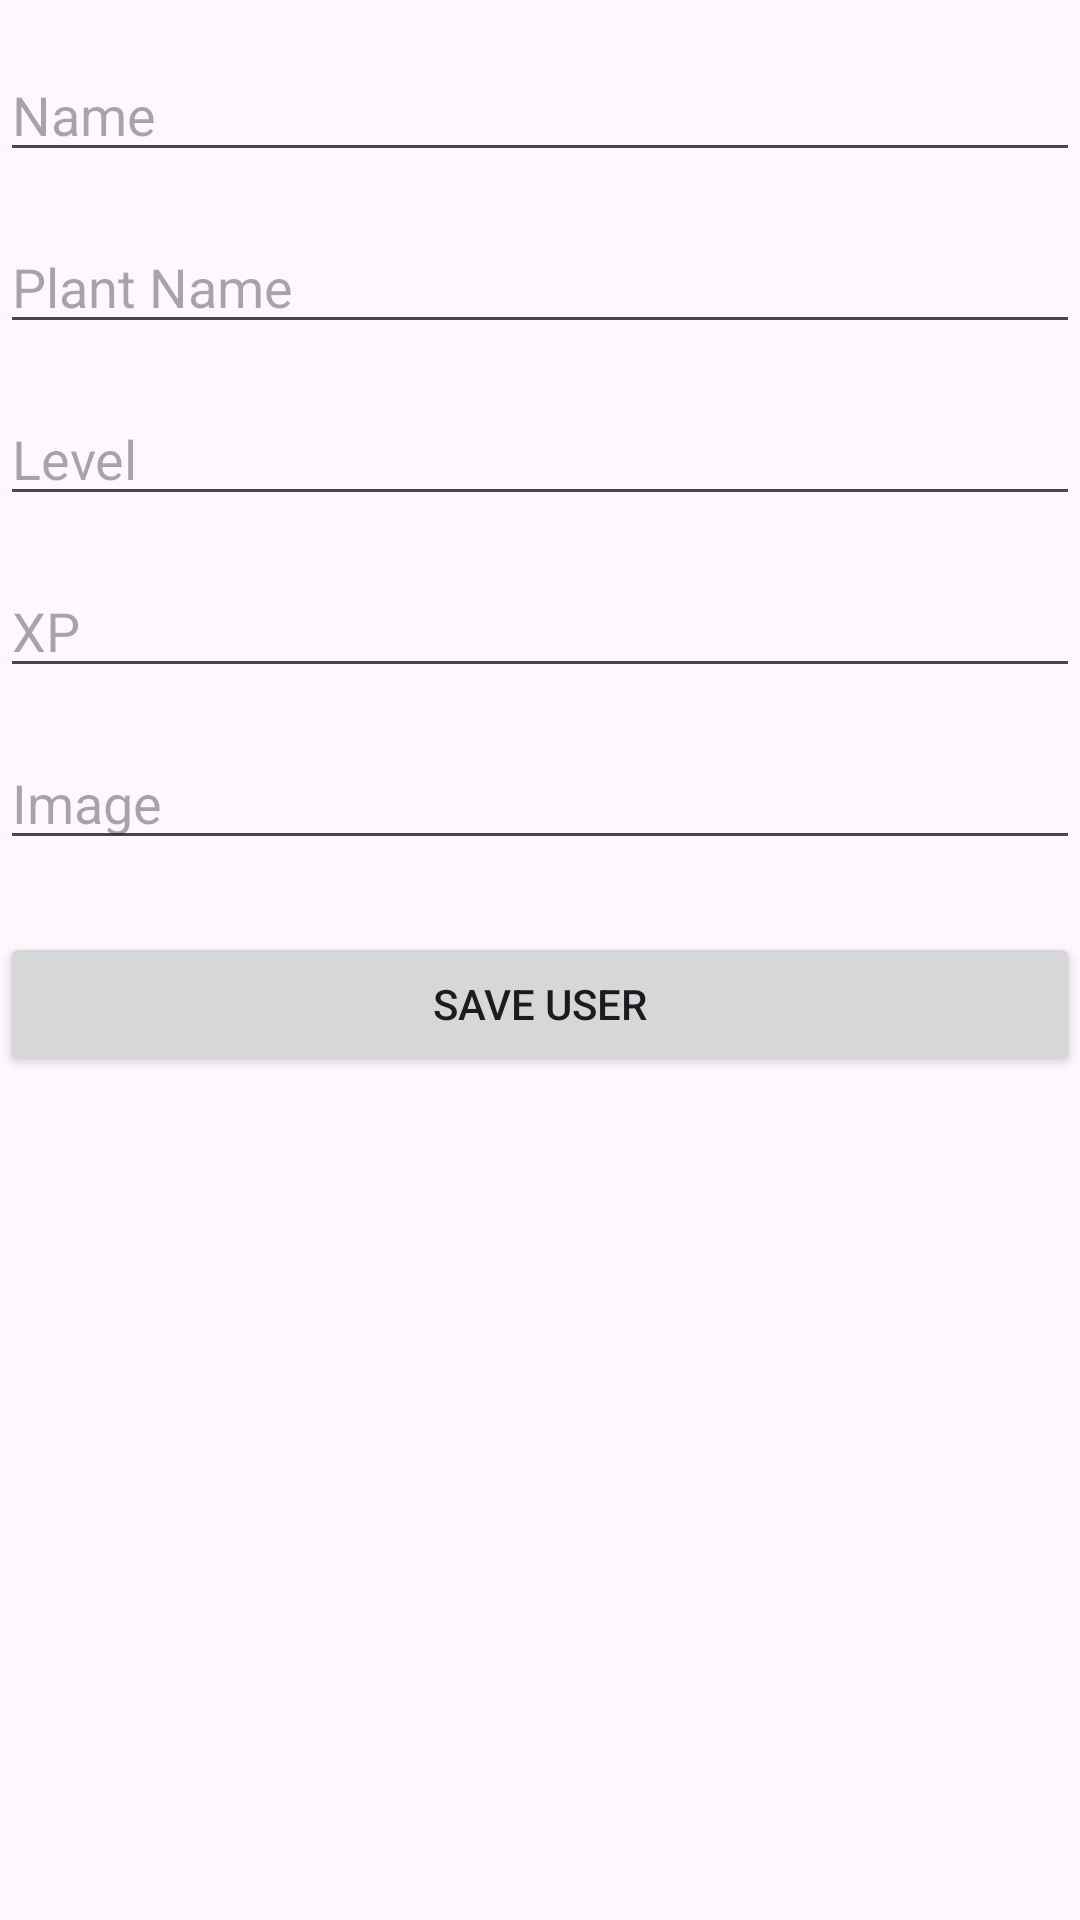

The Android layout XML behind this screen, and the referenced resources:
<!-- AndroidManifest.xml: application theme Theme.App0 -->
<!-- res/layout/activity_add_user.xml -->
<?xml version="1.0" encoding="utf-8"?>
<androidx.constraintlayout.widget.ConstraintLayout xmlns:android="http://schemas.android.com/apk/res/android"
    xmlns:app="http://schemas.android.com/apk/res-auto"
    xmlns:tools="http://schemas.android.com/tools"
    android:id="@+id/main"
    android:layout_width="match_parent"
    android:layout_height="match_parent"
    tools:context=".ui.activity.AddUserActivity">

    <EditText
        android:id="@+id/UserNameInput"
        android:layout_width="0dp"
        android:layout_height="wrap_content"
        android:hint="Name"
        app:layout_constraintTop_toTopOf="parent"
        app:layout_constraintStart_toStartOf="parent"
        app:layout_constraintEnd_toEndOf="parent"
        android:layout_marginTop="16dp"/>

    <EditText
        android:id="@+id/NameInput"
        android:layout_width="0dp"
        android:layout_height="wrap_content"
        android:hint="Plant Name"
        app:layout_constraintTop_toBottomOf="@id/UserNameInput"
        app:layout_constraintStart_toStartOf="parent"
        app:layout_constraintEnd_toEndOf="parent"
        android:layout_marginTop="16dp"/>

    <EditText
        android:id="@+id/LevelInput"
        android:layout_width="0dp"
        android:layout_height="wrap_content"
        android:hint="Level"
        android:inputType="number"
        app:layout_constraintTop_toBottomOf="@id/NameInput"
        app:layout_constraintStart_toStartOf="parent"
        app:layout_constraintEnd_toEndOf="parent"
        android:layout_marginTop="16dp"/>

    <EditText
        android:id="@+id/XPInput"
        android:layout_width="0dp"
        android:layout_height="wrap_content"
        android:hint="XP"
        android:inputType="number"
        app:layout_constraintTop_toBottomOf="@id/LevelInput"
        app:layout_constraintStart_toStartOf="parent"
        app:layout_constraintEnd_toEndOf="parent"
        android:layout_marginTop="16dp"/>

    <EditText
        android:id="@+id/ImageInput"
        android:layout_width="0dp"
        android:layout_height="wrap_content"
        android:hint="Image"
        android:inputType="number"
        app:layout_constraintTop_toBottomOf="@id/XPInput"
        app:layout_constraintStart_toStartOf="parent"
        app:layout_constraintEnd_toEndOf="parent"
        android:layout_marginTop="16dp"/>

    <Button
        android:id="@+id/saveButton"
        android:layout_width="0dp"
        android:layout_height="wrap_content"
        android:text="Save User"
        app:layout_constraintTop_toBottomOf="@id/ImageInput"
        app:layout_constraintStart_toStartOf="parent"
        app:layout_constraintEnd_toEndOf="parent"
        android:layout_marginTop="24dp"/>

</androidx.constraintlayout.widget.ConstraintLayout>
<!-- resources referenced by this layout -->
<resources>
  <style name="Theme.App0" parent="Base.Theme.App0" />
  <style name="Base.Theme.App0" parent="Theme.Material3.DayNight.NoActionBar">
  
      </style>
</resources>
